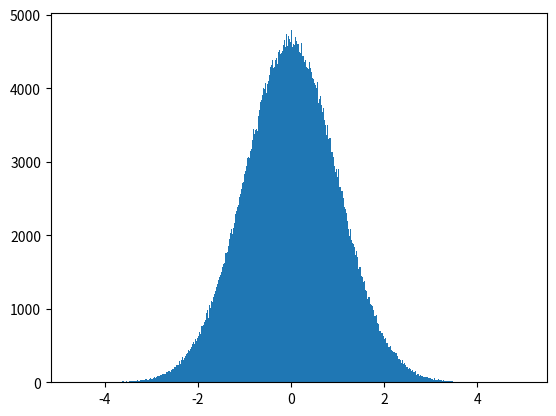

Here is the Python script that generated this plot:
from numpy.random import normal
import numpy as np
from matplotlib import pyplot as plt

arr = []
for _ in range(1200000):
    arr.append(normal(0))

arr = np.array(arr)

plt.hist(arr, bins=1000)
plt.show()
